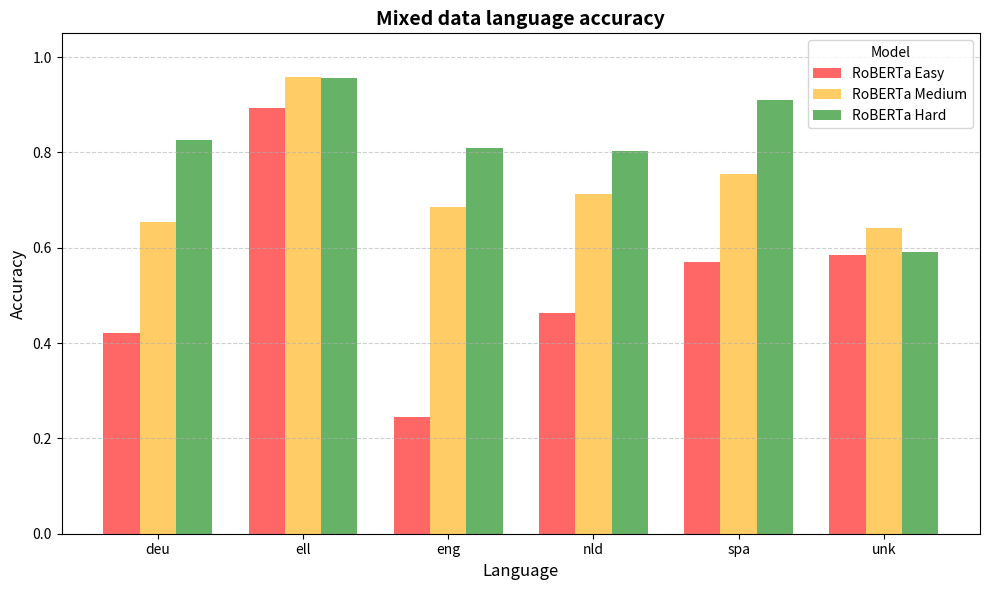

This chart was generated by the following Python code:
import matplotlib.pyplot as plt
import numpy as np

# Data
languages = ["deu", "ell", "eng", "nld", "spa", "unk"]

roberta_easy = [0.4206, 0.8929, 0.2457, 0.4623, 0.5702, 0.5854]
roberta_medium = [0.6534, 0.9574, 0.6862, 0.7123, 0.7546, 0.6417]
roberta_hard = [0.8270, 0.9572, 0.8085, 0.8035, 0.9110, 0.5916]

# Group setup
x = np.arange(len(languages))  # positions for each language
width = 0.25  # slim bars

fig, ax = plt.subplots(figsize=(10, 6))

# Bars
ax.bar(x - width, roberta_easy, width, label="RoBERTa Easy", color="#ff6666")
ax.bar(x, roberta_medium, width, label="RoBERTa Medium", color="#ffcc66")
ax.bar(x + width, roberta_hard, width, label="RoBERTa Hard", color="#66b266")

# Labels and styling
ax.set_xlabel("Language", fontsize=12)
ax.set_ylabel("Accuracy", fontsize=12)
ax.set_title("Mixed data language accuracy", fontsize=14, weight="bold")
ax.set_xticks(x)
ax.set_xticklabels(languages)
ax.legend(title="Model")
ax.set_ylim(0, 1.05)
ax.grid(axis="y", linestyle="--", alpha=0.6)

plt.tight_layout()
plt.show()